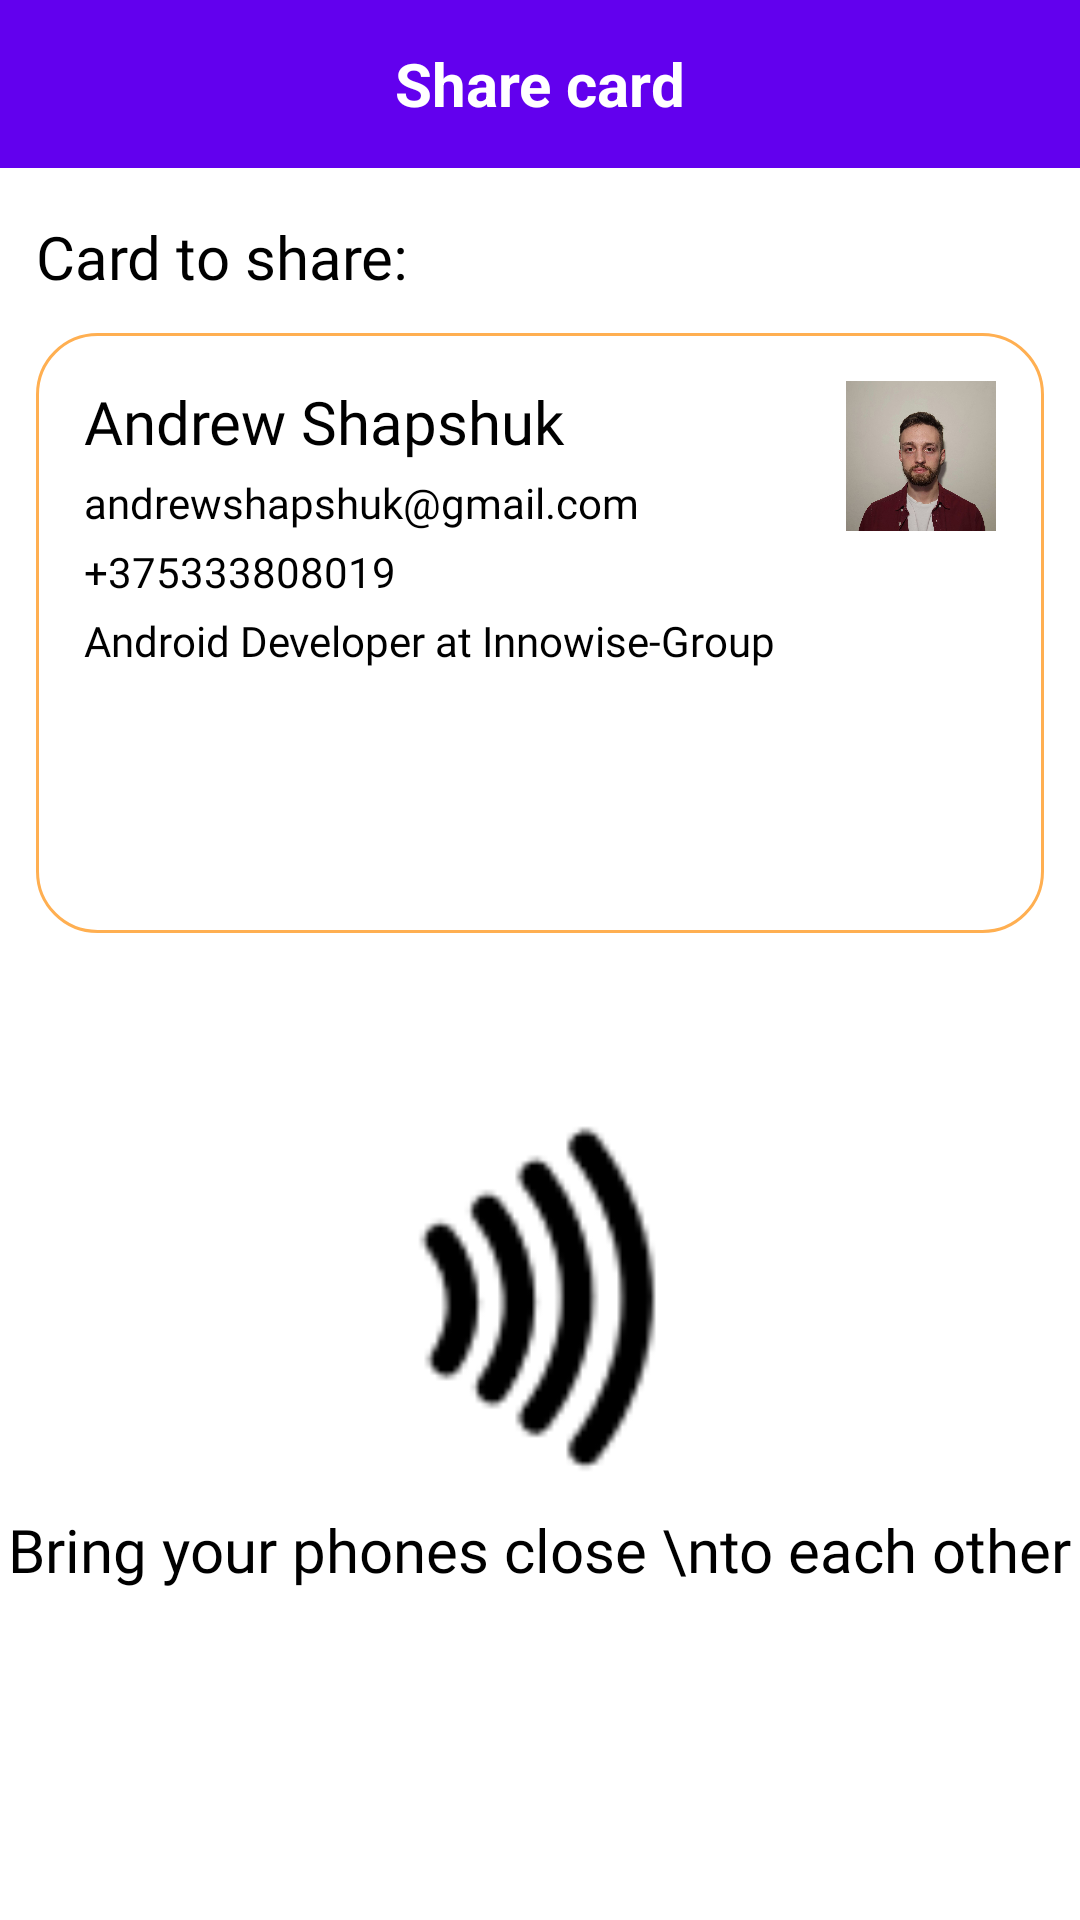

Here is an Android app screen rendered from its layout file. Give the layout XML and the strings, colors and styles it references.
<!-- AndroidManifest.xml: application theme Theme.BusinessCards -->
<!-- res/layout/fragment_share_card.xml -->
<?xml version="1.0" encoding="utf-8"?>
<LinearLayout xmlns:android="http://schemas.android.com/apk/res/android"
    android:layout_width="match_parent"
    android:layout_height="match_parent"
    xmlns:tools="http://schemas.android.com/tools"
    xmlns:app="http://schemas.android.com/apk/res-auto"
    android:orientation="vertical">

    <androidx.appcompat.widget.Toolbar
        android:id="@+id/toolbar"
        android:layout_width="match_parent"
        app:layout_constraintStart_toStartOf="parent"
        app:layout_constraintTop_toTopOf="parent"
        app:layout_constraintEnd_toEndOf="parent"
        android:layout_height="?attr/actionBarSize"
        android:background="?attr/colorPrimary">

        <TextView
            android:id="@+id/text_app_name"
            android:layout_width="wrap_content"
            android:layout_height="wrap_content"
            android:text="Share card"
            android:textColor="@android:color/white"
            android:textSize="20sp"
            android:textStyle="bold"
            android:layout_gravity="center" />

    </androidx.appcompat.widget.Toolbar>
    
    <TextView
        android:layout_width="wrap_content"
        android:layout_height="wrap_content"
        android:text="Card to share:"
        android:textAppearance="@style/style_roboto_medium_sp_20"
        android:layout_marginTop="@dimen/dp_16"
        android:layout_marginStart="@dimen/dp_12"/>
    
    <LinearLayout xmlns:android="http://schemas.android.com/apk/res/android"
        android:layout_width="match_parent"
        android:layout_height="200dp"
        android:background="@drawable/rv_item_bg"
        android:padding="@dimen/dp_16"
        android:layout_margin="@dimen/dp_12"
        android:orientation="horizontal">

        <LinearLayout
            android:layout_width="wrap_content"
            android:layout_height="match_parent"
            android:layout_weight="1"
            android:orientation="vertical">

            <TextView
                android:id="@+id/user_name"
                android:layout_width="wrap_content"
                android:layout_height="wrap_content"
                style="@style/style_roboto_sp_20"
                android:layout_marginBottom="@dimen/dp_4"
                android:text="Andrew Shapshuk"/>

            <TextView
                android:id="@+id/email"
                android:layout_width="wrap_content"
                android:layout_height="wrap_content"
                style="@style/style_roboto_sp_14"
                android:textStyle=""
                android:layout_marginBottom="@dimen/dp_4"
                android:text="andrewshapshuk@gmail.com"/>

            <TextView
                android:id="@+id/phone_number"
                android:layout_width="wrap_content"
                android:layout_height="wrap_content"
                android:text="+375333808019"
                android:layout_marginBottom="@dimen/dp_4"
                style="@style/style_roboto_sp_14"/>

            <TextView
                android:id="@+id/job_position"
                android:layout_width="wrap_content"
                android:layout_height="wrap_content"
                android:text="Android Developer at Innowise-Group"
                android:layout_marginBottom="@dimen/dp_4"
                style="@style/style_roboto_sp_14"/>

        </LinearLayout>

        <LinearLayout
            android:layout_width="wrap_content"
            android:layout_height="match_parent"
            android:layout_gravity="end"
            android:orientation="vertical">

            <ImageView
                android:id="@+id/user_image"
                android:layout_width="@dimen/dp_50"
                android:layout_height="@dimen/dp_50"
                android:src="@drawable/personal_photo"/>
            
        </LinearLayout>
    </LinearLayout>
    
    <ImageView
        android:layout_width="140dp"
        android:layout_height="140dp"
        android:layout_gravity="center_horizontal"
        android:src="@drawable/nfc_icon"
        android:layout_marginTop="40dp"/>

    <TextView
        android:layout_width="wrap_content"
        android:layout_height="wrap_content"
        android:layout_gravity="center_horizontal"
        android:text="Bring your phones close \nto each other"
        android:textAlignment="center"
        android:textAppearance="@style/style_roboto_medium_sp_20"/>

</LinearLayout>
<!-- resources referenced by this layout -->
<resources>
  <dimen name="dp_12">12dp</dimen>
  <dimen name="dp_16">16dp</dimen>
  <dimen name="dp_4">4dp</dimen>
  <dimen name="dp_50">50dp</dimen>
  <!-- drawable nfc_icon: png bitmap (drawable, 2507 bytes) -->
  <!-- drawable personal_photo: jpg bitmap (drawable, 100855 bytes) -->
  <!-- drawable rv_item_bg (drawable) -->
  <?xml version="1.0" encoding="UTF-8"?>
  <shape xmlns:android="http://schemas.android.com/apk/res/android">
      <solid android:color="#FFFFFF"/>
      <stroke android:width="1dp" android:color="#FFAF51" />
      <corners android:radius="20dp"/>
      <padding android:left="0dp" android:top="0dp" android:right="0dp" android:bottom="0dp" />
  </shape>
  <style name="style_roboto_medium_sp_20">
          <item name="android:fontFamily">@font/roboto</item>
          <item name="android:textColor">@color/black</item>
          <item name="android:textSize">@dimen/sp_20</item>
      </style>
  <style name="style_roboto_sp_14">
          <item name="android:fontFamily">@font/roboto</item>
          <item name="android:textColor">@color/black</item>
          <item name="android:textSize">@dimen/sp_14</item>
      </style>
  <style name="style_roboto_sp_20">
          <item name="android:fontFamily">@font/roboto</item>
          <item name="android:textColor">@color/black</item>
          <item name="android:textSize">@dimen/sp_20</item>
      </style>
  <style name="Theme.BusinessCards" parent="Theme.MaterialComponents.DayNight.DarkActionBar">
          
          <item name="colorPrimary">@color/purple_500</item>
          <item name="colorPrimaryVariant">@color/purple_700</item>
          <item name="colorOnPrimary">@color/white</item>
          
          <item name="colorSecondary">@color/teal_200</item>
          <item name="colorSecondaryVariant">@color/teal_700</item>
          <item name="colorOnSecondary">@color/black</item>
          
          <item name="android:statusBarColor">?attr/colorPrimaryVariant</item>
          
      </style>
  <color name="black">#FF000000</color>
  <dimen name="sp_20">20sp</dimen>
  <dimen name="sp_14">14sp</dimen>
  <color name="purple_500">#FF6200EE</color>
  <color name="purple_700">#FF3700B3</color>
  <color name="white">#FFFFFFFF</color>
  <color name="teal_200">#FF03DAC5</color>
  <color name="teal_700">#FF018786</color>
</resources>
